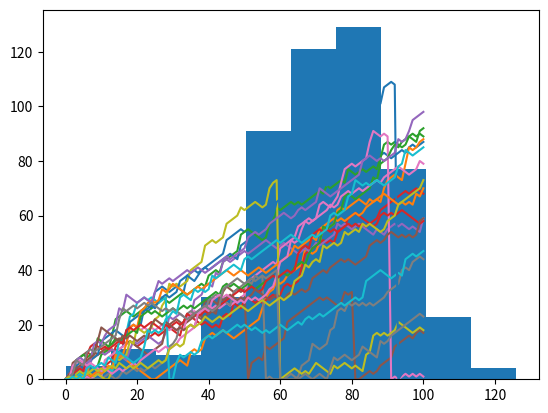

Write the Python code that produced this figure.
# Random generators 

import numpy as np 
np.random.rand()
np.random.seed(123)

# Randomly generate 0 or 1
coin = np.random.randint(0,2)
print(coin)

if coin == 0 : 
    print("heads")
else: 
    print("tails")



# Print random 

np.random.seed(123)
print(np.random.rand())



# Step simulation with dice 
# 1 or 2 on dice = step down/backwards
# 3, 4, or 5 on dice = step up/forwards
# 6 on dice = take turn again, move as many steps as next dice says

# Starting step 
step = 50

# Roll the dice 
dice = np.random.randint(1,7) 

# Finish the control construct
if dice <= 2 : 
    step = step - 1
elif dice <= 5 :
    step = step + 1
else : 
    step = step + np.random.randint(1,7)

# Print out dice and step 
print(dice, step)



# Random walk = series of random steps

# Iterations list; creates array of 10 outcomes 

import numpy as np 
np.random.seed(123)
outcomes = []
for x in range(10) :
    coin = np.random.randint(0, 2)
    if coin == 0 : 
        outcomes.append("heads")
    else :
        outcomes.append("tails")
print(outcomes)

# Tracking total number of tails 

import numpy as np 
np.random.seed(123)
tails = [0]
for x in range(10): 
    coin = np.random.randint(0, 2)
    tails.append(tails[x] + coin)

outcomes
tails



# Simulating a random walk 

import numpy as np 
np.random.seed(123) 

# Initialise random_walk
random_walk = [0]

# Complete the loop 
for x in range(100) :
    # Set step as last element in random_walk
    step = random_walk[-1]

    # Roll the dice
    dice = np.random.randint(1,7)

    # Determine next step 
    if dice <= 2 :
        step = step - 1
    elif dice <= 5 : 
        step = step + 1
    else : 
        step = step + np.random.randint(1,7) 

    # Append next_step to random_walk
    random_walk.append(step)



# To make sure the steps don't go below 0

for x in range(100) :
    step = random_walk[-1]
    dice = np.random.randint(1,7)
    if dice <= 2:
        step = max(0, step - 1)
    elif dice <= 5:
        step = step + 1
    else:
        step = step + np.random.randint(1,7)



# Plot random_walk 

import matplotlib.pyplot as plt 
plt.plot(random_walk)
plt.show()



# Distribution: 
# # After 100 steps, what is the distribution of outcomes if this 
#      is repeated 1000s of times? 

#  Back to total number of tails after 10 coin tosses:
import numpy as np 
np.random.seed(123) 
tails = [0]
for x in range(10) :
    coin = np.random.randint(0, 2)
    tails.append(tails[x] + coin)


# To find the distribution of this:

# 1. Set random seed, create empty list
import numpy as np 
np.random.seed(123)
final_tails = []

# 2. For loop that runs 10000 times 
for x in range(10000) : 
    tails = [0]
    for x in range(10) :
        coin = np.random.randint(0, 2)
        tails.append(tails[x] + coin)
    final_tails.append(tails[-1])
# 3. After simulating the first game, append the last number ^

# 4. Print number of tails for each 10 games (e.g., 4 = 4 tails out of 10)
print(final_tails)

# 5. The above is a set of distribution values that can be visualised
import matplotlib.pyplot as plt
plt.hist(final_tails, bins = 10) 
plt.show()



# Simulating multiple walks 

# NumPy is imported; seed is set

# Initialize all_walks (don't change this line)
all_walks = []

# Simulate random walk five times
for i in range(5) :

    # Code from before
    random_walk = [0]
    for x in range(100) :
        step = random_walk[-1]
        dice = np.random.randint(1,7)

        if dice <= 2:
            step = max(0, step - 1)
        elif dice <= 5:
            step = step + 1
        else:
            step = step + np.random.randint(1,7)
        random_walk.append(step)

    # Append random_walk to all_walks
    all_walks.append(random_walk)

# Print all_walks
print(all_walks)

# all_walks is a list of lists - every sub-list represents a single random walk.

# initialize and populate all_walks
all_walks = []
for i in range(20) :
    random_walk = [0]
    for x in range(100) :
        step = random_walk[-1]
        dice = np.random.randint(1,7)
        if dice <= 2:
            step = max(0, step - 1)
        elif dice <= 5:
            step = step + 1
        else:
            step = step + np.random.randint(1,7)

        # Implement clumsiness
        if np.random.rand() <= 0.005 :
            step = 0

        random_walk.append(step)
    all_walks.append(random_walk)

# Convert all_walks to NumPy array: np_aw
np_aw = np.array(all_walks)

# Plot np_aw and show
plt.plot(np_aw)
plt.show()

# Clear the figure
plt.clf()

# Transpose np_aw: np_aw_t 
np_aw_t = np.transpose(np_aw)
#         now every row in np_all_walks represents the position after 1 throw for the 500 random walks

# Plot np_aw_t
plt.plot(np_aw_t)
plt.show()



# Simulate random walk 500 times
all_walks = []
for i in range(500) :
    random_walk = [0]
    for x in range(100) :
        step = random_walk[-1]
        dice = np.random.randint(1,7)
        if dice <= 2:
            step = max(0, step - 1)
        elif dice <= 5:
            step = step + 1
        else:
            step = step + np.random.randint(1,7)
        if np.random.rand() <= 0.001 :
            step = 0
        random_walk.append(step)
    all_walks.append(random_walk)

# Create and plot np_aw_t
np_aw_t = np.transpose(np.array(all_walks))

# Select last row from np_aw_t: ends
ends = np_aw_t[-1,:]

# Plot histogram of ends, display plot
plt.hist(ends)
plt.show()

